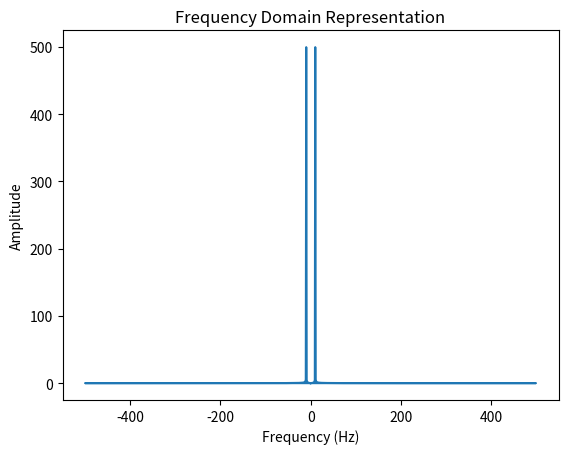

The matplotlib source for this figure:
import numpy as np
import matplotlib.pyplot as plt

# Generate a sample time domain signal
time = np.linspace(0, 1, 1000)  # Time values from 0 to 1 with 1000 samples
frequency = 10  # Frequency of the signal in Hz
amplitude = 1  # Amplitude of the signal
signal = amplitude * np.sin(2 * np.pi * frequency * time)  # Generate a sine wave signal

# Perform Fourier Transform (DFT)
signal_freq = np.fft.fft(signal)

# Calculate the corresponding frequency values
sampling_frequency = 1 / (time[1] - time[0])  # Sampling frequency based on time spacing
freq = np.fft.fftfreq(len(signal), d=1/sampling_frequency)

# Plot the frequency domain representation
plt.plot(freq, np.abs(signal_freq))
plt.xlabel('Frequency (Hz)')
plt.ylabel('Amplitude')
plt.title('Frequency Domain Representation')
plt.show()
